Run: headless pygame with SDL's dummy video driver; simulated clock (each Clock.tick advances the game by its frame time, no real sleeping); random seed 0; keys injected as events and as key.get_pressed() state; mouse plan: one left click at the window centre at the start of phase 2, then a move to the lower-right quarter at the start of phase 3; restart key R tapped at the start of phases 3 and 4.
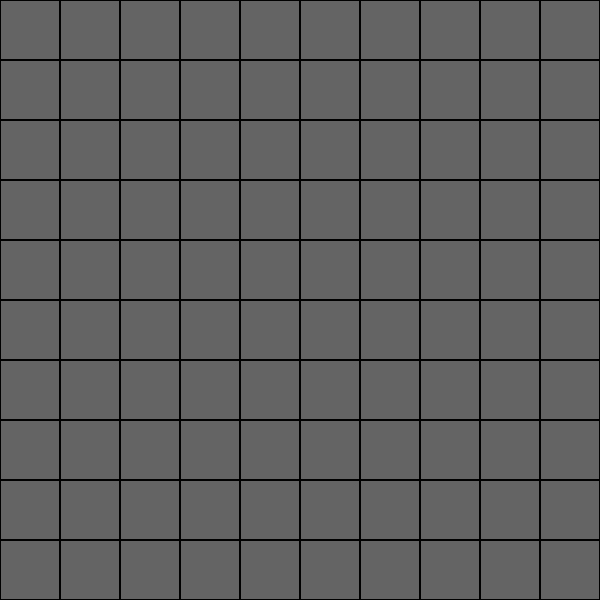
Frame 1 of 4 · flips 1–60 · no input
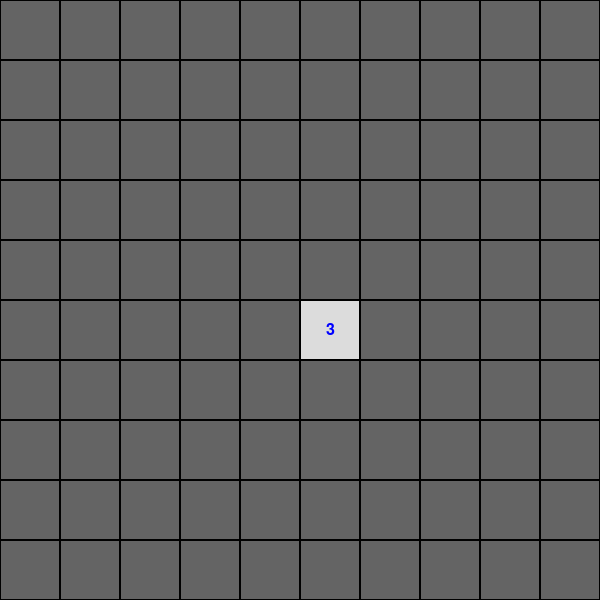
Frame 2 of 4 · flips 61–180 · clicked the window centre · tapped SPACE, RETURN · held RIGHT (→), D
Frame 3 of 4 · flips 181–300 · moved the mouse to the lower-right quarter · tapped R · held DOWN (↓), S · screen same as frame 1, image omitted
Frame 4 of 4 · flips 301–420 · tapped R · held LEFT (←), A, UP (↑), W · screen unchanged from frame 3, image omitted

The pygame program that drew these frames:

import pygame
import random

# --- Configuration & Colors ---
WIDTH, HEIGHT = 600, 600
GRID_SIZE = 10  # 10x10 grid
CELL_SIZE = WIDTH // GRID_SIZE
FPS = 30

WHITE = (255, 255, 255)
GRAY = (220, 220, 220)
DARK_GRAY = (100, 100, 100)
BLACK = (0, 0, 0)
RED = (255, 0, 0)
BLUE = (0, 0, 255)
GREEN = (0, 255, 0)

class Cell:
    def __init__(self, r, c):
        self.r = r
        self.c = c
        self.is_mine = False
        self.is_revealed = False
        self.is_flagged = False
        self.neighbor_mines = 0

    def draw(self, screen, font):
        rect = pygame.Rect(self.c * CELL_SIZE, self.r * CELL_SIZE, CELL_SIZE, CELL_SIZE)
        
        # Draw background
        if self.is_revealed:
            pygame.draw.rect(screen, GRAY, rect)
            if self.is_mine:
                pygame.draw.circle(screen, BLACK, rect.center, CELL_SIZE // 3)
            elif self.neighbor_mines > 0:
                text = font.render(str(self.neighbor_mines), True, BLUE)
                text_rect = text.get_rect(center=rect.center)
                screen.blit(text, text_rect)
        else:
            pygame.draw.rect(screen, DARK_GRAY, rect)
            if self.is_flagged:
                # Draw a simple red flag (X)
                pygame.draw.line(screen, RED, (rect.x+10, rect.y+10), (rect.right-10, rect.bottom-10), 3)
                pygame.draw.line(screen, RED, (rect.right-10, rect.y+10), (rect.x+10, rect.bottom-10), 3)

        pygame.draw.rect(screen, BLACK, rect, 1) # Draw border

class Minesweeper:
    def __init__(self):
        pygame.init()
        self.screen = pygame.display.set_mode((WIDTH, HEIGHT))
        pygame.display.set_caption("Minesweeper")
        self.font = pygame.font.SysFont("Arial", 24)
        self.clock = pygame.time.Clock()
        self.reset_game()

    def reset_game(self):
        self.grid = [[Cell(r, c) for c in range(GRID_SIZE)] for r in range(GRID_SIZE)]
        self.mines_count = 15
        self.game_over = False
        self.won = False
        self.generate_mines()

    def generate_mines(self):
        mines_placed = 0
        while mines_placed < self.mines_count:
            r = random.randint(0, GRID_SIZE - 1)
            c = random.randint(0, GRID_SIZE - 1)
            if not self.grid[r][c].is_mine:
                self.grid[r][c].is_mine = True
                mines_placed += 1
        
        for r in range(GRID_SIZE):
            for c in range(GRID_SIZE):
                if not self.grid[r][c].is_mine:
                    count = 0
                    for dr in [-1, 0, 1]:
                        for dc in [-1, 0, 1]:
                            nr, nc = r + dr, c + dc
                            if 0 <= nr < GRID_SIZE and 0 <= nc < GRID_SIZE:
                                if self.grid[nr][nc].is_mine:
                                    count += 1
                    self.grid[r][c].neighbor_mines = count

    def reveal(self, r, c):
        if self.game_over or self.won or self.grid[r][c].is_flagged or self.grid[r][c].is_revealed:
            return

        self.grid[r][c].is_revealed = True

        if self.grid[r][c].is_mine:
            self.game_over = True
            # Reveal all mines
            for row in self.grid:
                for cell in row:
                    if cell.is_mine:
                        cell.is_revealed = True
            return

        if self.grid[r][c].neighbor_mines == 0:
            for dr in [-1, 0, 1]:
                for dc in [-1, 0, 1]:
                    nr, nc = r + dr, c + dc
                    if 0 <= nr < GRID_SIZE and 0 <= nc < GRID_SIZE:
                        if not self.grid[nr][nc].is_revealed:
                            self.reveal(nr, nc)

        # Check win condition
        revealed_count = sum(cell.is_revealed for row in self.grid for cell in row if not cell.is_mine)
        if revealed_count == (GRID_SIZE * GRID_SIZE) - self.mines_count:
            self.won = True

    def run(self):
        running = True
        while running:
            self.screen.fill(WHITE)
            
            for event in pygame.event.get():
                if event.type == pygame.QUIT:
                    running = False
                
                if event.type == pygame.MOUSEBUTTONDOWN and not self.game_over and not self.won:
                    x, y = pygame.mouse.get_pos()
                    c, r = x // CELL_SIZE, y // CELL_SIZE
                    
                    if 0 <= r < GRID_SIZE and 0 <= c < GRID_SIZE:
                        if event.button == 1: # Left Click
                            self.reveal(r, c)
                        elif event.button == 3: # Right Click
                            self.grid[r][c].is_flagged = not self.grid[r][c].is_flagged

                if event.type == pygame.KEYDOWN:
                    if event.key == pygame.K_r: # Press R to restart
                        self.reset_game()

            # Draw Grid
            for row in self.grid:
                for cell in row:
                    cell.draw(self.screen, self.font)

            # Draw Overlay Text
            if self.game_over:
                msg = self.font.render("GAME OVER! Press R to Restart", True, RED)
                self.screen.blit(msg, (WIDTH//2 - msg.get_width()//2, HEIGHT//2))
            elif self.won:
                msg = self.font.render("YOU WIN! Press R to Restart", True, GREEN)
                self.screen.blit(msg, (WIDTH//2 - msg.get_width()//2, HEIGHT//2))

            pygame.display.flip()
            self.clock.tick(FPS)

        pygame.quit()

if __name__ == "__main__":
    game = Minesweeper()
    game.run()
